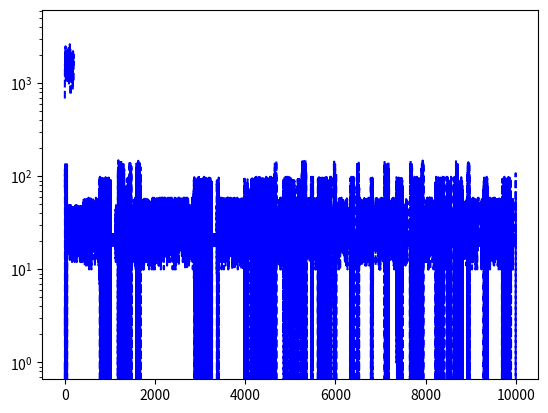

The matplotlib source for this figure:
# Author: Jonas Örnfelt
""" 
1.
"""
import random
import numpy as np
import matplotlib.pyplot as plt
 
# Probability to move right or left
prob = [0.5, 0.5] 
# Start position (2 makes sense for the plot)
start = 2 
# Add start position
positions = [start]
# The random points
rndm = np.random.random(10)
right_prob = rndm < prob[0]
left_prob = rndm > prob[1]
#print(f"rp: {right_prob}")
#print(f"lp: {left_prob}")
 
for right, left in zip(right_prob, left_prob):
    if left:
      print("Going left")
    else:
      print("Going right")

    positions.append(positions[-1] - right + left)
 
# Plotting graph of the random walk in 1D
print(f"Final positions: {positions}")
plt.plot(positions)
plt.show()


""" 
2.
"""
import random
import numpy as np
import matplotlib.pyplot as plt

start = 0
positions = [start]
c = 1
for i in range(10):
  leftp = 1 - (0.5 + (0.5 * (positions[-1] / (c + abs(positions[-1])))))
  rightp = 1 - leftp
  #print(f"leftp: {leftp}")
  #print(f"rightp: {rightp}")

  # Random points
  rndm = np.random.random(1)
  left_prob = rndm < leftp
  right_prob = [not left_prob]

  #print(f"left_prob: {left_prob}")
  #print(f"right_prob: {right_prob}")
  for right, left in zip(right_prob, left_prob):
    if left:
      print("LEFT")
    else:
      print("RIGHT")
    #print(f"Appending: {positions[-1] - right + left}")
    positions.append(positions[-1] - right + left)
 
# Plot
print(f"Final positions: {positions}")
plt.plot(positions)
plt.show()


""" 
3.
"""
import numpy as np
import random as rm
import time

# Cities
cities = ["Uppsala", "Malmö"]
# Statespaces
states = ["Sunny","Rainy"]
# Events
transitionName = [["SuSu","SuRa"],["RaRa","RaSu"]]
# Probabilities matrix (transition matrix)
transitionMatrix = [[0.9,0.1],[0.5,0.5]]

# Check that probabilities sum to 1
if sum(transitionMatrix[0])+sum(transitionMatrix[1]) != 2:
    print("Error!!!! Probabilities MUST ADD TO 1. Check transition matrix!!")
    raise ValueError("Probabilities MUST ADD TO 1")

# Use Markov model to forecast the weather
def weatherForecast(days):
    for x in range(2):
      # Start Sunny in Uppsala
      print(f"Weather in {cities[x]}:")
      #weatherToday = rm.choice(states)
      weatherToday = states[x]
      i = 0
      print("Starting weather: ", weatherToday)
      while i < days:
          if weatherToday == "Sunny":
              #numpy.random.choice(a, size=None, replace=True, p=None)
              change = np.random.choice(transitionName[0],replace=True,p=transitionMatrix[0])
              if change == "SuSu":
                  pass
              else:
                  weatherToday = "Rainy"
          elif weatherToday == "Rainy":
              change = np.random.choice(transitionName[1],replace=True,p=transitionMatrix[1])
              if change == "RaRa":
                  pass
              else:
                  weatherToday = "Sunny"
          print(weatherToday)
          i += 1
          time.sleep(0.2)

# Forecast for 10 days
weatherForecast(10)


""" 
4.
"""
import numpy as np
import itertools
from itertools import permutations
import statistics
import matplotlib.pyplot as plt

def PlayArm1():
  return np.random.randint(10,60) #TOP-SECRET
def PlayArm2():
  return np.random.randint(12,50) #TOP-SECRET
def PlayArm3():
  return np.random.randint(18,25) #TOP-SECRET
def PlayArm4():
  return np.random.randint(-20,100) #TOP-SECRET
def PlayArm5():
  return np.random.randint(-100,150) #TOP-SECRET

score_step_tracker = []
ACTIONS = {1: PlayArm1, 2: PlayArm2, 3: PlayArm3, 4: PlayArm4, 5: PlayArm5}

class Game(object):
    def __init__(self):
        self.score = 0
        self.steps = 0
        self.new_score = 0

    def update_game(self, action):
        # Get score
        self.new_score = ACTIONS[action]()
        #print(f"New points: {self.new_score}")
        self.score += self.new_score
        self.steps += 1 # add steps

    def get_reward(self):
        return self.give_reward()

    def give_reward(self):
        if len(score_step_tracker) == 1:
          pass
        if len(score_step_tracker) > 5 and self.score > max(score_step_tracker):
          return 1
        elif self.score > statistics.mean(score_step_tracker):
          return 0
        else:
          return -1
		  
class Agent(object):
    def __init__(self, alpha=0.15, random_factor=0.2): # 80% explore, 20% exploit
        self.alpha = alpha
        self.randomFactor = random_factor
        print(f"Random factor: {self.randomFactor}")
        self.action_history = [] # action, reward
        self.G = {}
        self.init_reward()
        print(f"Self.G: {self.G}")

    def init_reward(self):
        for i in ACTIONS:
          self.G[i] = np.random.uniform(low=1.0, high=0.1)
    
    def choose_action(self):
        maxG = -10e15
        next_move = None
        randomN = np.random.random()
        if randomN < self.randomFactor:
            # if random number below random factor, choose random action
            next_move = np.random.choice([1,2,3,4,5])
        else:
            # if exploiting, gather all possible actions and choose one with the highest G (reward)
            for action in ACTIONS:
                if self.G[action] >= maxG:
                    next_move = action
                    maxG = self.G[action]

        return next_move

    def update_action_history(self, action, reward):
        self.action_history.append(action)
        self.action_history.append(reward)

    def learn(self):
        target = 0
        rew_action = self.action_history[0]
        reward = self.action_history[1]
        #self.G[prev] = self.G[prev] + self.alpha * (target - self.G[prev])
        self.G[rew_action] += reward
        target += reward

        self.action_history = []
        self.randomFactor -= 10e-5 # Decrease randomFactor after each game session
		
		
score_step_tracker = []

if __name__ == '__main__':
    game = Game()
    robot = Agent(alpha=0.1, random_factor=0.15)
    action_list = []
    score_tracker = []
    final_score = 0
    temp_score = 0

    for i in range(10000):
        if game.steps == 0:
          action = robot.choose_action() # choose an action (explore or exploit)
        action_list.append(action)
        game.update_game(action) # update the game according to the action
        score_tracker.append(game.new_score)

        if game.steps > 50:
          final_score += game.score
          temp_score = game.score
          score_step_tracker.append(temp_score)
          temp_score = 0
          # Score after 50 tries
          print(f"SCORE: {score_step_tracker[-1]}, ACTION: {action}")
          reward = game.get_reward()
          robot.update_action_history(action, reward) # Update agent memory with action and reward
          robot.learn() # robot learns after 50 tries
          game = Game()

    # Print and plot results
    print(f"Final score: {final_score}")
    plt.hist(action_list)
    plt.show()
    plt.semilogy(score_step_tracker, "b--")
    plt.show()
    plt.semilogy(score_tracker, "b--")
    plt.show()
	